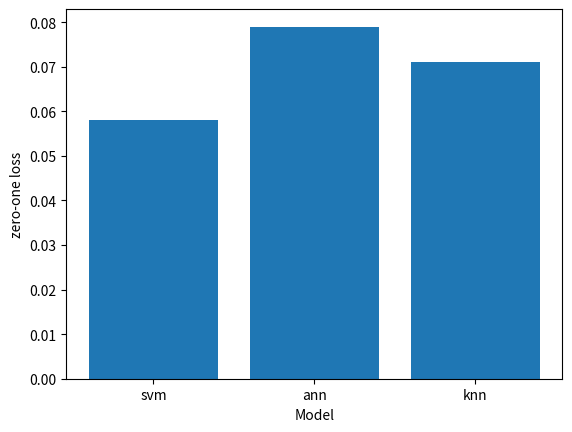

Write Python code to recreate this figure.
import matplotlib.pyplot as plt

a = ["svm", "ann", "knn"]
b = [0.05800000000000005, 0.07899999999999996, 0.07099999999999995]

fig = plt.figure()
ax = fig.add_subplot(111)

ax.set_xlabel("Model")
ax.set_ylabel("zero-one loss")
ax.bar(a, b)

plt.show()